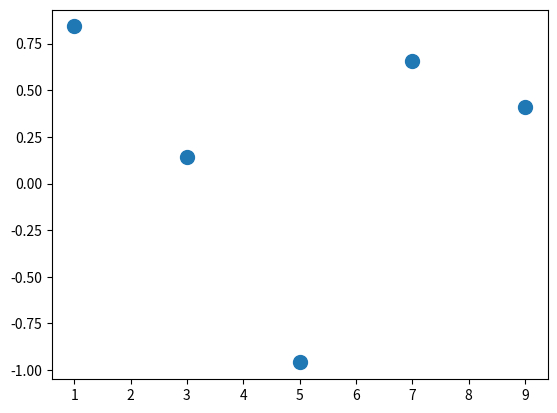

Write Python code to recreate this figure.
import numpy as np
import matplotlib.pyplot as plt


array = [1, 3, 5, 7, 9]

numpyArray = np.array(array)

numpyArray2 = np.sin(array)


plt.figure()
plt.plot(numpyArray, numpyArray2, ".",  markersize=20)
plt.show()